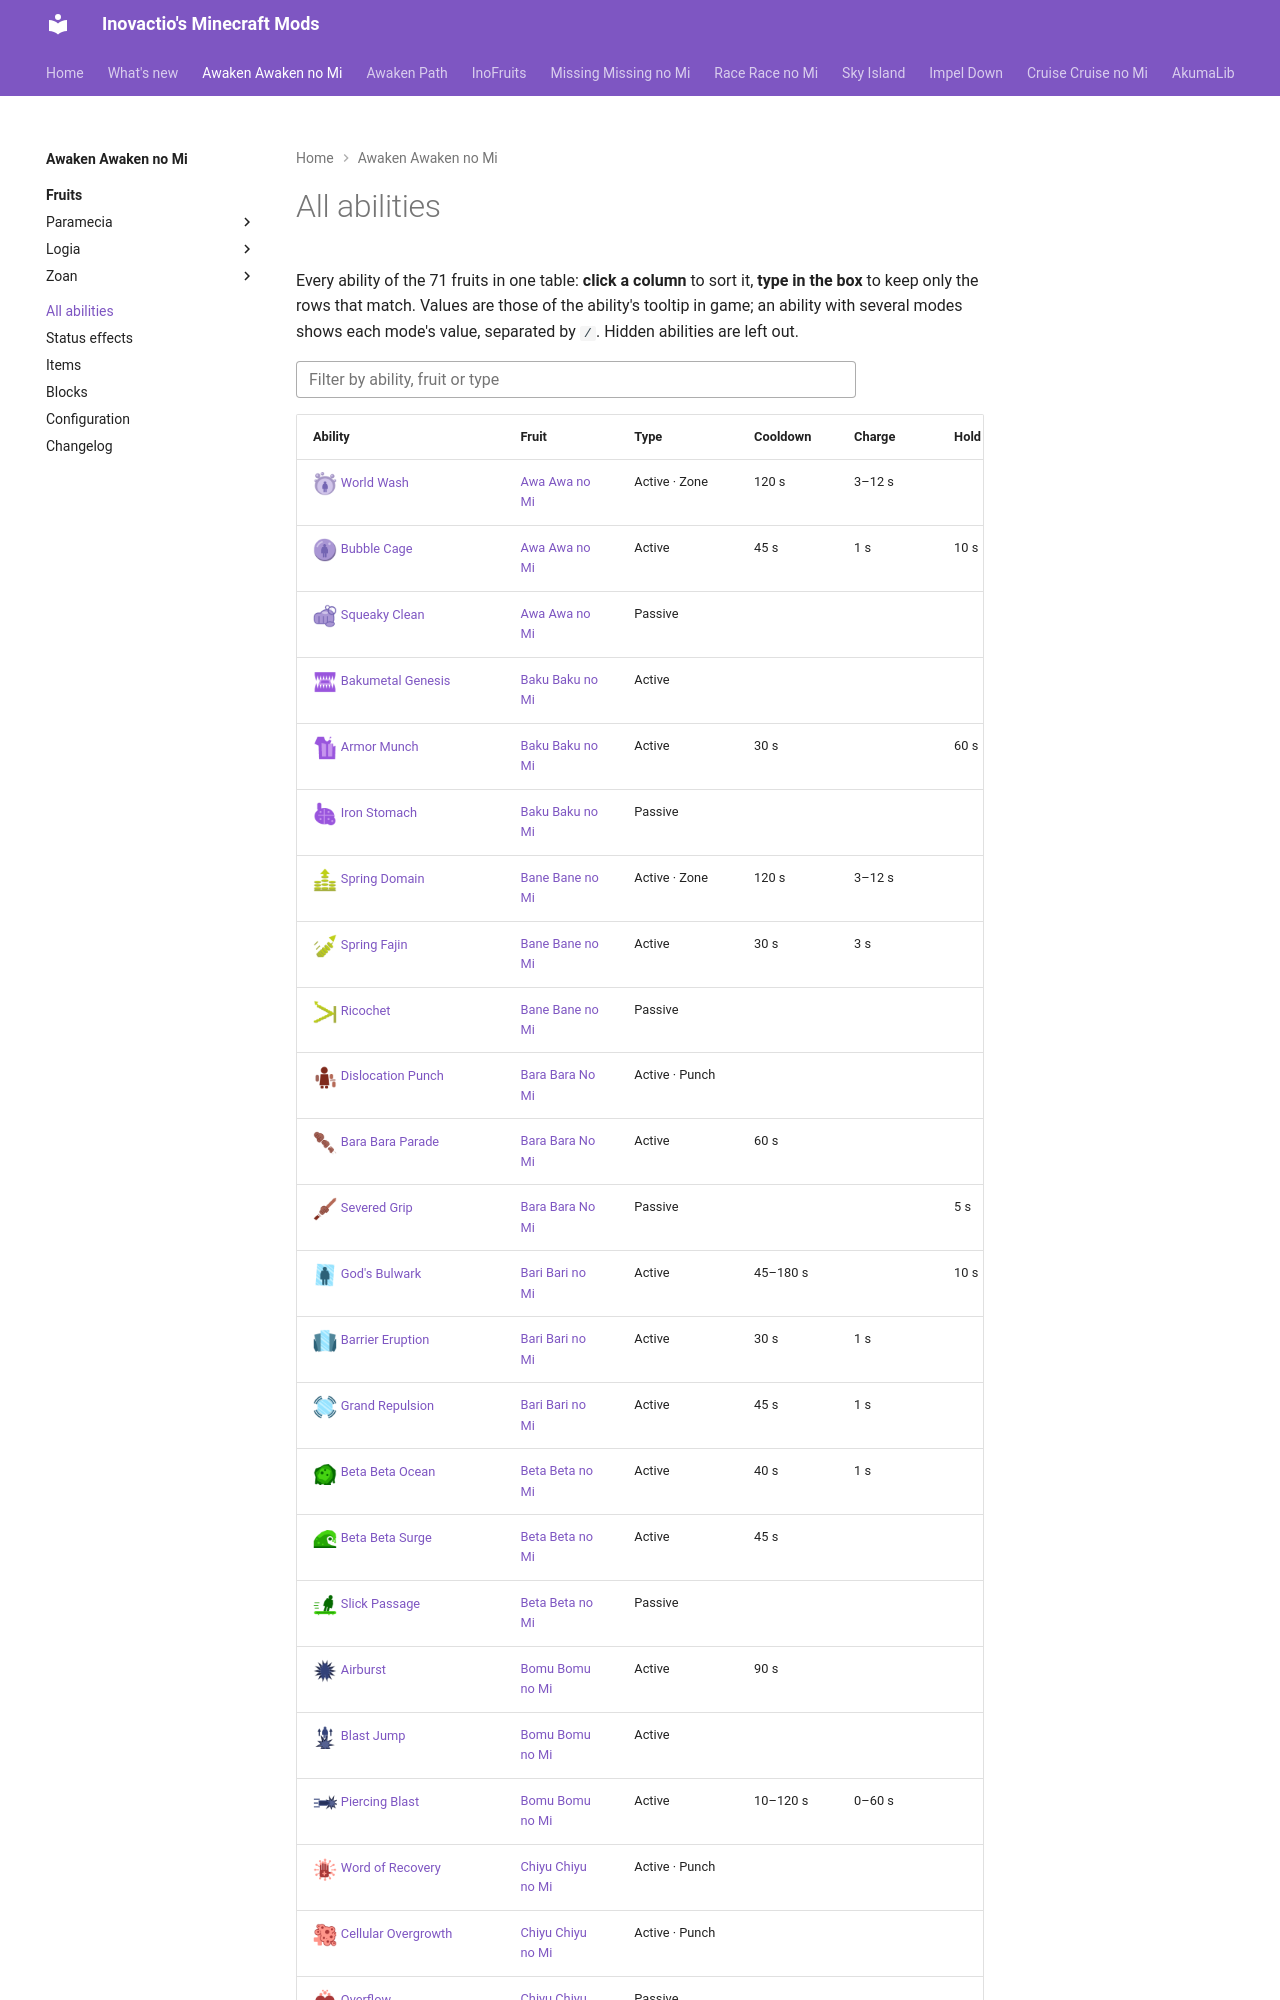

repository: Inovactio/inovactio.github.io · page: mods/awaken-awaken-no-mi/all-abilities/index.html · generator: mkdocs

# All abilities

Every ability of the 71 fruits in one table: **click a column** to sort it, **type in the box** to keep only the rows that match. Values are those of the ability's tooltip in game; an ability with several modes shows each mode's value, separated by `/`. Hidden abilities are left out.

<input class="table-filter" type="search" placeholder="Filter by ability, fruit or type" aria-label="Filter the abilities">

<div class="sortable-table" markdown>
